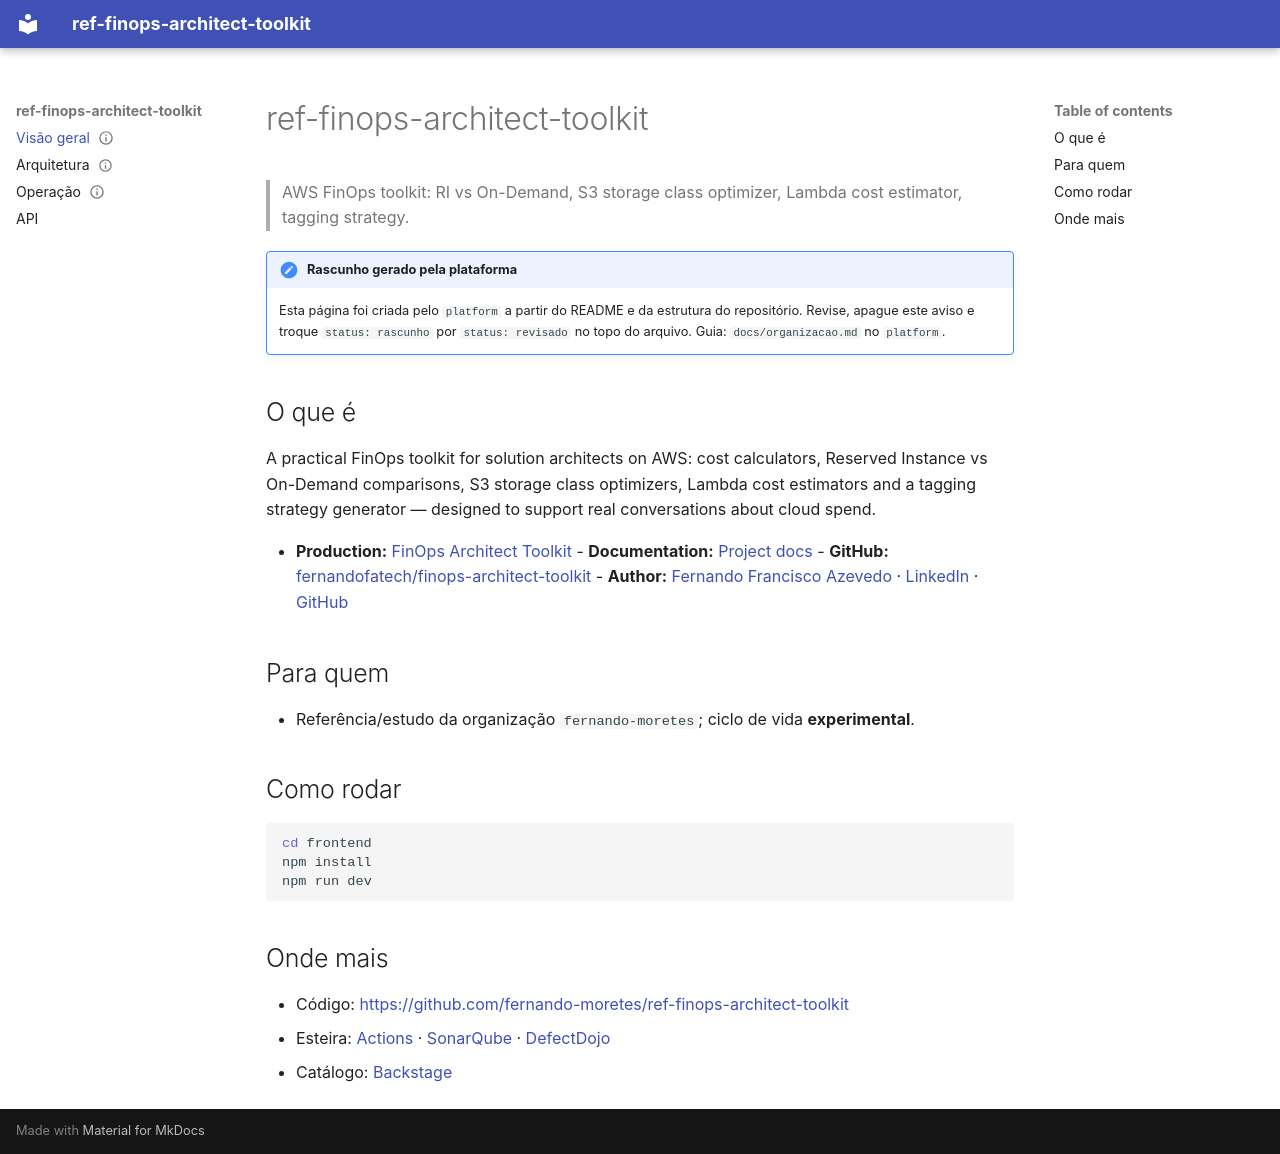

repository: fernando-moretes/ref-finops-architect-toolkit · page: index.html · generator: mkdocs

---
status: rascunho
---
# ref-finops-architect-toolkit

> AWS FinOps toolkit: RI vs On-Demand, S3 storage class optimizer, Lambda cost estimator, tagging strategy.

!!! note "Rascunho gerado pela plataforma"
    Esta página foi criada pelo `platform` a partir do README e da estrutura do
    repositório. Revise, apague este aviso e troque `status: rascunho` por
    `status: revisado` no topo do arquivo. Guia: `docs/organizacao.md` no `platform`.

## O que é

A practical FinOps toolkit for solution architects on AWS: cost calculators, Reserved Instance vs On-Demand comparisons, S3 storage class optimizers, Lambda cost estimators and a tagging strategy generator — designed to support real conversations about cloud spend.

- **Production:** [FinOps Architect Toolkit](https://finops.moretes.com) - **Documentation:** [Project docs](docs/architecture.md) - **GitHub:** [fernandofatech/finops-architect-toolkit](https://github.com/fernandofatech/finops-architect-toolkit) - **Author:** [Fernando Francisco Azevedo](https://fernando.moretes.com) · [LinkedIn](https://www.linkedin.com/in/fernando-francisco-azevedo/) · [GitHub](https://github.com/fernandofatech)

## Para quem

- Referência/estudo da organização `fernando-moretes`; ciclo de vida **experimental**.

## Como rodar

```bash
cd frontend
npm install
npm run dev
```

## Onde mais

- Código: <https://github.com/fernando-moretes/ref-finops-architect-toolkit>
- Esteira: [Actions](https://github.com/fernando-moretes/ref-finops-architect-toolkit/actions) · [SonarQube](https://sonarqube.home.lab/dashboard?id=ref-finops-architect-toolkit) · [DefectDojo](https://defectdojo.home.lab/product?name=ref-finops-architect-toolkit)
- Catálogo: [Backstage](https://backstage.home.lab/catalog/default/component/ref-finops-architect-toolkit)
